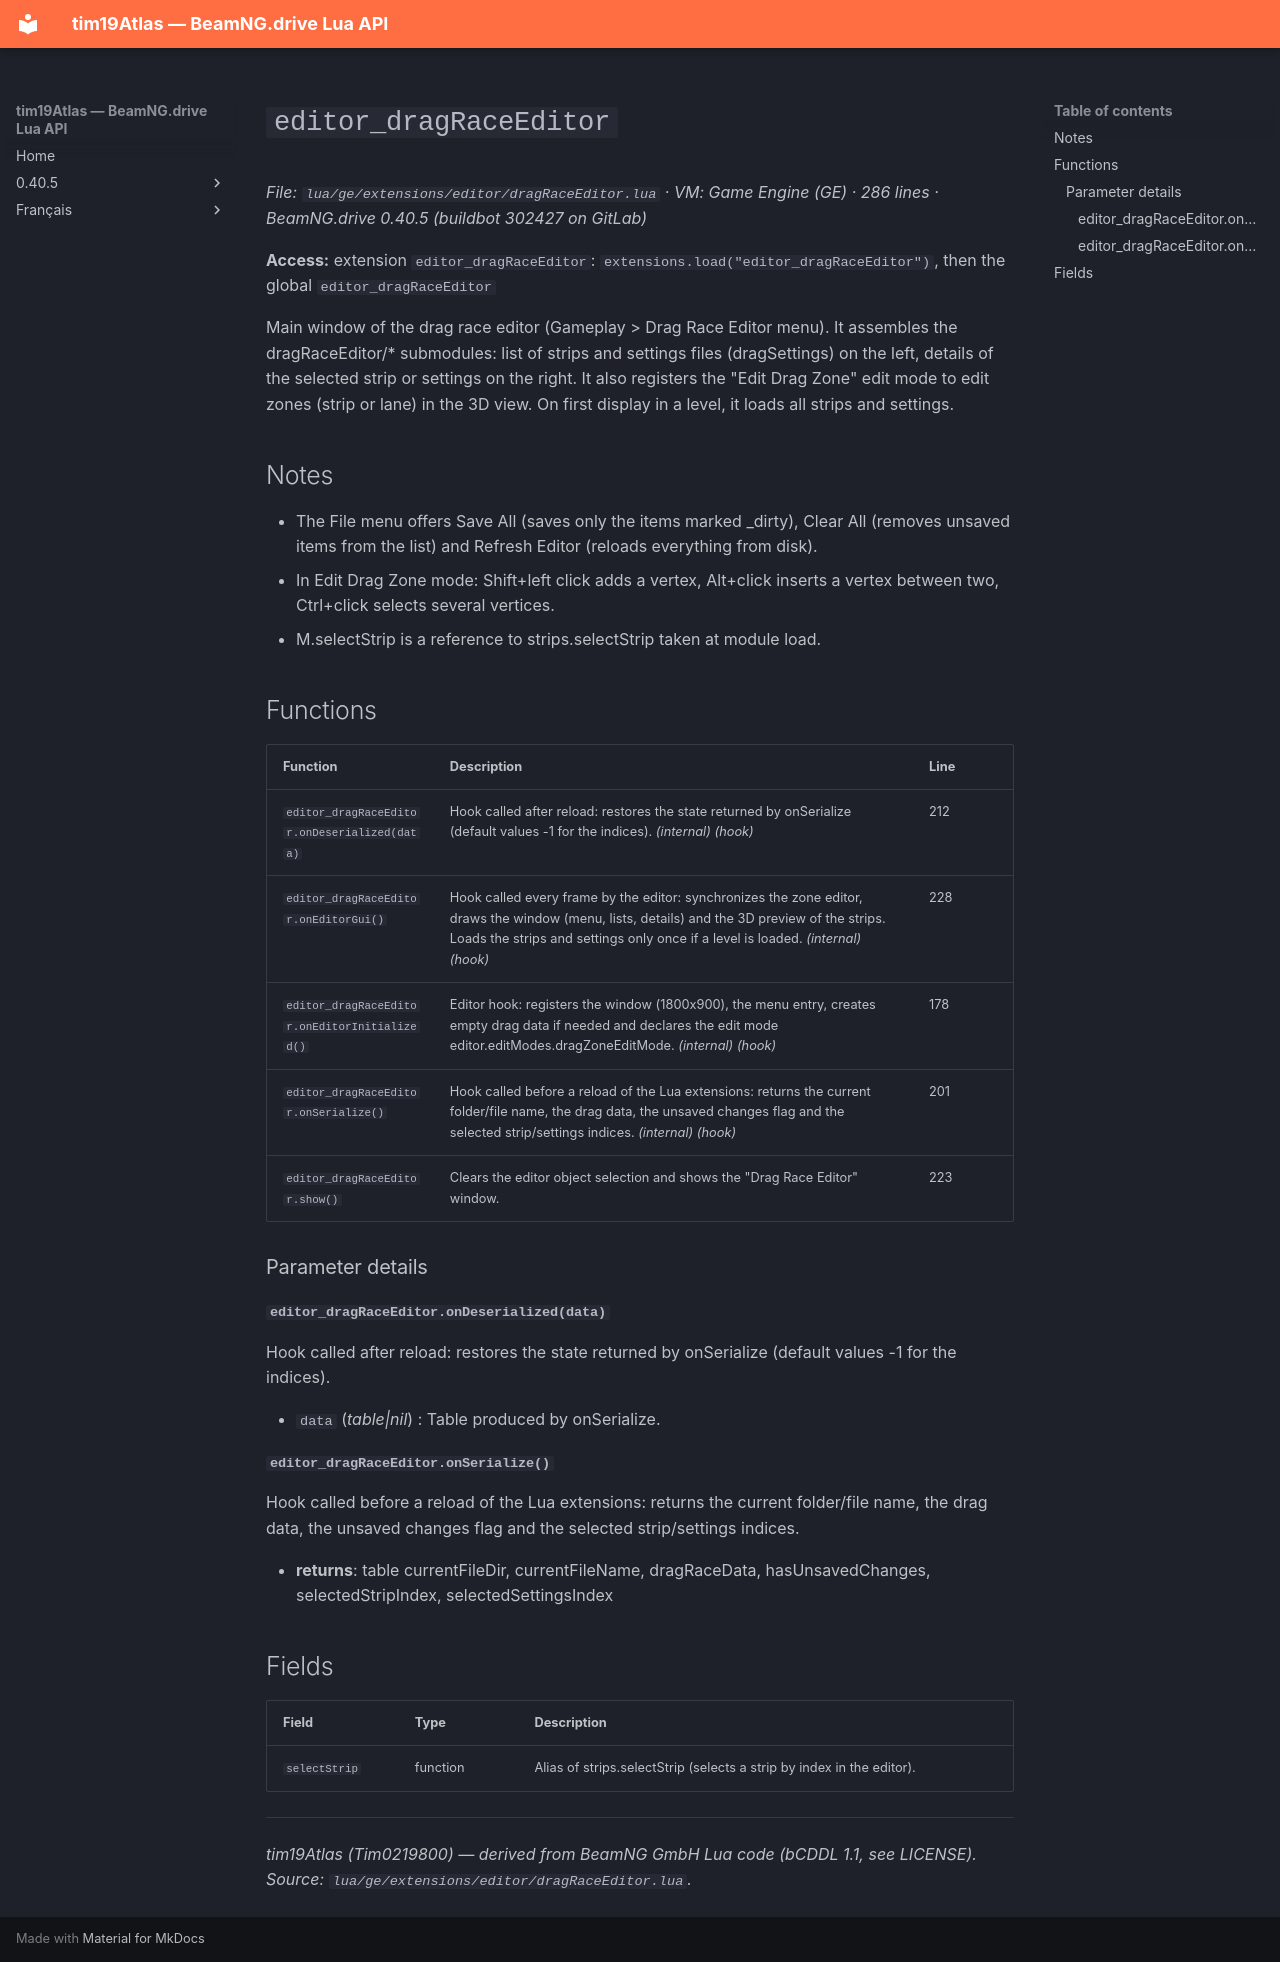

repository: Tim0219800/beamng-lua-atlas · page: 0.40.5/ge/extensions/editor/dragRaceEditor.html · generator: mkdocs

# `editor_dragRaceEditor`

*File: `lua/ge/extensions/editor/dragRaceEditor.lua` · VM: Game Engine (GE) · 286 lines · BeamNG.drive 0.40.5 (buildbot 302427 on GitLab)*

**Access:** extension `editor_dragRaceEditor`: `extensions.load("editor_dragRaceEditor")`, then the global `editor_dragRaceEditor`

Main window of the drag race editor (Gameplay > Drag Race Editor menu). It assembles the dragRaceEditor/* submodules: list of strips and settings files (dragSettings) on the left, details of the selected strip or settings on the right. It also registers the "Edit Drag Zone" edit mode to edit zones (strip or lane) in the 3D view. On first display in a level, it loads all strips and settings.

## Notes

- The File menu offers Save All (saves only the items marked _dirty), Clear All (removes unsaved items from the list) and Refresh Editor (reloads everything from disk).
- In Edit Drag Zone mode: Shift+left click adds a vertex, Alt+click inserts a vertex between two, Ctrl+click selects several vertices.
- M.selectStrip is a reference to strips.selectStrip taken at module load.

## Functions

| Function | Description | Line |
|---|---|---|
| `editor_dragRaceEditor.onDeserialized(data)` | Hook called after reload: restores the state returned by onSerialize (default values -1 for the indices). *(internal)* *(hook)* | 212 |
| `editor_dragRaceEditor.onEditorGui()` | Hook called every frame by the editor: synchronizes the zone editor, draws the window (menu, lists, details) and the 3D preview of the strips. Loads the strips and settings only once if a level is loaded. *(internal)* *(hook)* | 228 |
| `editor_dragRaceEditor.onEditorInitialized()` | Editor hook: registers the window (1800x900), the menu entry, creates empty drag data if needed and declares the edit mode editor.editModes.dragZoneEditMode. *(internal)* *(hook)* | 178 |
| `editor_dragRaceEditor.onSerialize()` | Hook called before a reload of the Lua extensions: returns the current folder/file name, the drag data, the unsaved changes flag and the selected strip/settings indices. *(internal)* *(hook)* | 201 |
| `editor_dragRaceEditor.show()` | Clears the editor object selection and shows the "Drag Race Editor" window. | 223 |

### Parameter details

#### `editor_dragRaceEditor.onDeserialized(data)`

Hook called after reload: restores the state returned by onSerialize (default values -1 for the indices).

- `data` (*table|nil*) : Table produced by onSerialize.

#### `editor_dragRaceEditor.onSerialize()`

Hook called before a reload of the Lua extensions: returns the current folder/file name, the drag data, the unsaved changes flag and the selected strip/settings indices.

- **returns**: table currentFileDir, currentFileName, dragRaceData, hasUnsavedChanges, selectedStripIndex, selectedSettingsIndex

## Fields

| Field | Type | Description |
|---|---|---|
| `selectStrip` | function | Alias of strips.selectStrip (selects a strip by index in the editor). |

---
*tim19Atlas (Tim0219800) — derived from BeamNG GmbH Lua code (bCDDL 1.1, see LICENSE). Source: `lua/ge/extensions/editor/dragRaceEditor.lua`.*
